Run: headless pygame with SDL's dummy video driver; simulated clock (each Clock.tick advances the game by its frame time, no real sleeping); random seed 0; keys injected as events and as key.get_pressed() state; mouse plan: one left click at the window centre at the start of phase 2, then a move to the lower-right quarter at the start of phase 3.
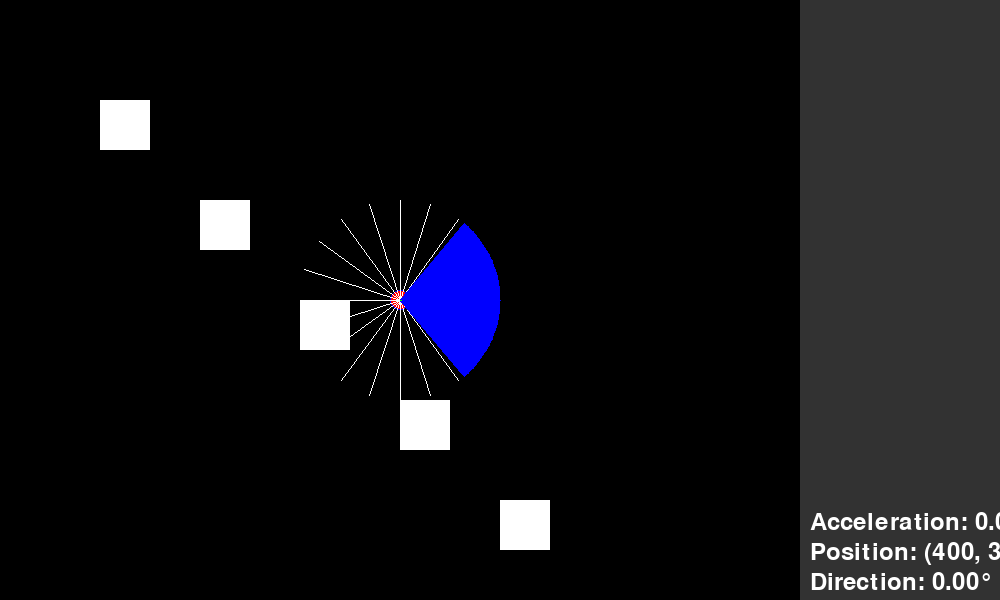
Frame 1 of 4 · flips 1–60 · no input
Frame 2 of 4 · flips 61–180 · clicked the window centre · tapped SPACE, RETURN · held RIGHT (→), D · screen unchanged from frame 1, image omitted
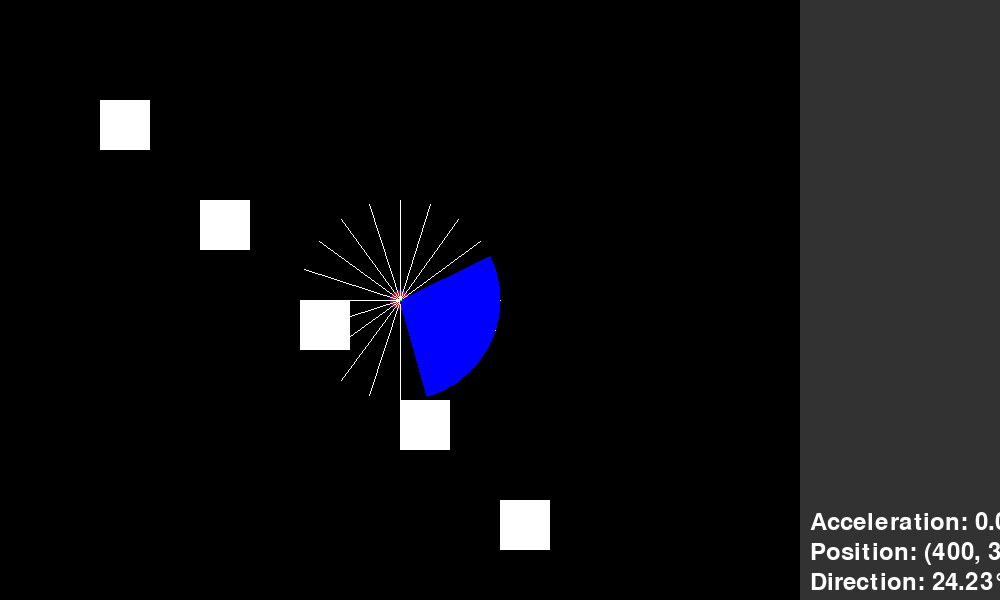
Frame 3 of 4 · flips 181–300 · moved the mouse to the lower-right quarter · held DOWN (↓), S
Frame 4 of 4 · flips 301–420 · held LEFT (←), A, UP (↑), W · screen unchanged from frame 3, image omitted

The pygame program that drew these frames:

import pygame
import math

# Constants
WIDTH, HEIGHT = 1000, 600
ROBOT_RADIUS = 10
OBSTACLE_SIZE = 50
ACCELERATION = 0.5
FRICTION = 0.98
UI_WIDTH = 200
VISOR_RADIUS = 100
VISOR_ANGLE = 100
NUM_LINES = 20  # Number of lines pointing outward
MAX_PATH_POINTS = 500  # Maximum number of points to store in the path

# Robot class
class Robot:
    def __init__(self, x, y):
        self.x = x
        self.y = y
        self.angle = 0
        self.speed = 0
        self.acceleration = 0
        self.path = []  # Use a list to store the path positions

    def draw(self, screen, obstacles):
        self.draw_heatmap(screen)  # Draw the heatmap before the robot
        pygame.draw.circle(screen, (0, 0, 255), (int(self.x), int(self.y)), ROBOT_RADIUS, 1)
        self.draw_lines(screen, obstacles)
        self.draw_visor(screen, obstacles)
        self.draw_path(screen)

    def draw_lines(self, screen, obstacles):
        for i in range(NUM_LINES):
            theta = 2.0 * math.pi * i / NUM_LINES
            x = self.x + VISOR_RADIUS * math.cos(theta)
            y = self.y + VISOR_RADIUS * math.sin(theta)
            intersect_x, intersect_y = self.check_obstacle_intersection(x, y, obstacles)
            pygame.draw.line(screen, (255, 255, 255), (self.x, self.y), (intersect_x, intersect_y))

    def draw_visor(self, screen, obstacles):
        points = [(self.x, self.y)]
        for i in range(-VISOR_ANGLE // 2, VISOR_ANGLE // 2 + 1):
            theta = math.radians(self.angle + i)
            x = self.x + VISOR_RADIUS * math.cos(theta)
            y = self.y + VISOR_RADIUS * math.sin(theta)
            intersect_x, intersect_y = self.check_obstacle_intersection(x, y, obstacles)
            points.append((intersect_x, intersect_y))
        pygame.draw.polygon(screen, (0, 0, 255, 180), points)

    def draw_path(self, screen):
        if len(self.path) > 1:
            pygame.draw.lines(screen, (0, 255, 0), False, [(int(pos[0]), int(pos[1])) for pos in self.path], 2)

    def check_obstacle_intersection(self, x, y, obstacles):
        for obstacle in obstacles:
            if obstacle.line_intersects(self.x, self.y, x, y):
                return obstacle.intersection_point(self.x, self.y, x, y)
        return x, y

    def update(self, obstacles):
        next_x = self.x + self.speed * math.cos(math.radians(self.angle))
        next_y = self.y + self.speed * math.sin(math.radians(self.angle))
        if not self.collides_with_obstacles(next_x, next_y, obstacles):
            self.x = next_x
            self.y = next_y
            self.path.append((self.x, self.y))  # Append the current position to the path
            if len(self.path) > MAX_PATH_POINTS:  # Limit the number of points in the path
                self.path.pop(0)
        self.speed *= FRICTION
        self.keep_in_bounds()

    def collides_with_obstacles(self, x, y, obstacles):
        for obstacle in obstacles:
            if obstacle.circle_collides(x, y, ROBOT_RADIUS):
                return True
        return False

    def keep_in_bounds(self):
        if self.x < 0: self.x = 0
        if self.x > WIDTH - UI_WIDTH: self.x = WIDTH - UI_WIDTH
        if self.y < 0: self.y = 0
        if self.y > HEIGHT: self.y = HEIGHT

    def draw_heatmap(self, screen):
        max_visits = max(self.path.count(pos) for pos in set(self.path))  # Get the maximum visit count
        for pos in set(self.path):
            count = self.path.count(pos)
            red = min(255, int(255 * count / max_visits))
            green = 255 - red
            color = (red, green, 0, 128)
            pygame.draw.circle(screen, color, (int(pos[0]), int(pos[1])), ROBOT_RADIUS)

# Obstacle class
class Obstacle:
    def __init__(self, x, y, size):
        self.x = x
        self.y = y
        self.size = size

    def draw(self, screen):
        pygame.draw.rect(screen, (255, 255, 255), (self.x, self.y, self.size, self.size))

    def circle_collides(self, x, y, radius):
        # Check if the circle collides with the obstacle
        closest_x = max(self.x, min(x, self.x + self.size))
        closest_y = max(self.y, min(y, self.y + self.size))
        distance_x = x - closest_x
        distance_y = y - closest_y
        return (distance_x ** 2 + distance_y ** 2) < (radius ** 2)

    def line_intersects(self, x1, y1, x2, y2):
        # Check if the line intersects any of the sides of the obstacle
        return (self.line_intersects_side(x1, y1, x2, y2, self.x, self.y, self.x + self.size, self.y) or
                self.line_intersects_side(x1, y1, x2, y2, self.x, self.y, self.x, self.y + self.size) or
                self.line_intersects_side(x1, y1, x2, y2, self.x + self.size, self.y, self.x + self.size, self.y + self.size) or
                self.line_intersects_side(x1, y1, x2, y2, self.x, self.y + self.size, self.x + self.size, self.y + self.size))

    def line_intersects_side(self, x1, y1, x2, y2, x3, y3, x4, y4):
        # Calculate intersection of two lines (x1,y1)-(x2,y2) and (x3,y3)-(x4,y4)
        denom = (y4 - y3) * (x2 - x1) - (x4 - x3) * (y2 - y1)
        if denom == 0:
            return False
        ua = ((x4 - x3) * (y1 - y3) - (y4 - y3) * (x1 - x3)) / denom
        ub = ((x2 - x1) * (y1 - y3) - (y2 - y1) * (x1 - x3)) / denom
        if 0 <= ua <= 1 and 0 <= ub <= 1:
            return True
        return False

    def intersection_point(self, x1, y1, x2, y2):
        # Calculate intersection point of the line (x1,y1)-(x2,y2) with the obstacle
        points = []
        sides = [(self.x, self.y, self.x + self.size, self.y),
                 (self.x, self.y, self.x, self.y + self.size),
                 (self.x + self.size, self.y, self.x + self.size, self.y + self.size),
                 (self.x, self.y + self.size, self.x + self.size, self.y + self.size)]
        for x3, y3, x4, y4 in sides:
            denom = (y4 - y3) * (x2 - x1) - (x4 - x3) * (y2 - y1)
            if denom == 0:
                continue
            ua = ((x4 - x3) * (y1 - y3) - (y4 - y3) * (x1 - x3)) / denom
            ub = ((x2 - x1) * (y1 - y3) - (y2 - y1) * (x1 - x3)) / denom
            if 0 <= ua <= 1 and 0 <= ub <= 1:
                ix = x1 + ua * (x2 - x1)
                iy = y1 + ua * (y2 - y1)
                points.append((ix, iy))
        if points:
            # Return the closest intersection point
            return min(points, key=lambda p: math.dist((x1, y1), p))
        return x2, y2

# Function to calculate angle
def calculate_angle(robot, mouse_pos):
    dx = mouse_pos[0] - robot.x
    dy = mouse_pos[1] - robot.y
    return math.degrees(math.atan2(dy, dx))

# Function to draw UI
def draw_ui(screen, robot):
    pygame.draw.rect(screen, (50, 50, 50), (WIDTH - UI_WIDTH, 0, UI_WIDTH, HEIGHT))
    font = pygame.font.Font(None, 36)
    direction_text = font.render(f'Direction: {robot.angle:.2f}°', True, (255, 255, 255))
    screen.blit(direction_text, (WIDTH - UI_WIDTH + 10, HEIGHT - 30))
    position_text = font.render(f'Position: ({int(robot.x)}, {int(robot.y)})', True, (255, 255, 255))
    screen.blit(position_text, (WIDTH - UI_WIDTH + 10, HEIGHT - 60))
    acceleration_text = font.render(f'Acceleration: {robot.acceleration:.2f}', True, (255, 255, 255))
    screen.blit(acceleration_text, (WIDTH - UI_WIDTH + 10, HEIGHT - 90))

def initialize_pygame():
    pygame.init()
    screen = pygame.display.set_mode((WIDTH, HEIGHT))
    pygame.display.set_caption("Robot Simulator")
    return screen, pygame.time.Clock()

def create_robot_and_obstacles():
    robot = Robot((WIDTH - UI_WIDTH) // 2, HEIGHT // 2)
    obstacles = [
        Obstacle(100, 100, OBSTACLE_SIZE),
        Obstacle(200, 200, OBSTACLE_SIZE),
        Obstacle(300, 300, OBSTACLE_SIZE),
        Obstacle(400, 400, OBSTACLE_SIZE),
        Obstacle(500, 500, OBSTACLE_SIZE)
    ]
    return robot, obstacles

def handle_events():
    global mouse_pos, accelerate
    for event in pygame.event.get():
        if event.type == pygame.QUIT:
            return False
        elif event.type == pygame.MOUSEMOTION:
            mouse_pos = event.pos
        elif event.type == pygame.KEYDOWN:
            if event.key == pygame.K_SPACE:
                accelerate = True
        elif event.type == pygame.KEYUP:
            if event.key == pygame.K_SPACE:
                accelerate = False
    return True

def update_robot(robot, obstacles):
    robot.angle = calculate_angle(robot, mouse_pos)
    if accelerate:
        robot.acceleration = ACCELERATION
        robot.speed += ACCELERATION
    else:
        robot.acceleration = 0
    robot.update(obstacles)

def draw(screen, robot, obstacles):
    screen.fill((0, 0, 0))
    robot.draw(screen, obstacles)
    for obstacle in obstacles:
        obstacle.draw(screen)
    draw_ui(screen, robot)
    pygame.display.flip()

def main():
    screen, clock = initialize_pygame()
    robot, obstacles = create_robot_and_obstacles()
    global mouse_pos, accelerate
    mouse_pos = (WIDTH // 2, HEIGHT // 2)
    accelerate = False

    running = True
    while running:
        running = handle_events()
        update_robot(robot, obstacles)
        draw(screen, robot, obstacles)
        clock.tick(60)

    pygame.quit()

if __name__ == "__main__":
    main()
